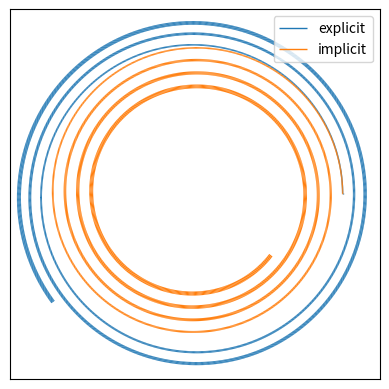
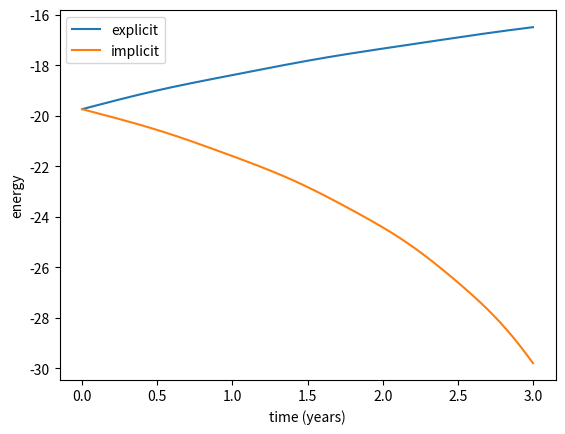

Here is the Python script that generated these plots, in order: (Note: this script raises an exception after producing the figures.)
import numpy as np
from numpy import pi as π

q_0 = np.array([1.0, 0.0])
p_0 = np.array([0.0, 2 * π])

final_time = 3.0
num_steps = 3000
dt = final_time / num_steps

def gravitational_force(q):
    return -4 * π ** 2 * q / np.sqrt(np.dot(q, q)) ** 3

def explicit_euler(q, p, dt, num_steps, force):
    qs = np.zeros((num_steps + 1,) + q.shape)
    ps = np.zeros((num_steps + 1,) + p.shape)

    qs[0] = q
    ps[0] = p

    for t in range(num_steps):
        qs[t + 1] = qs[t] + dt * ps[t]
        ps[t + 1] = ps[t] + dt * force(qs[t])
        
    return qs, ps

I = np.eye(2)

def gravitational_force_jacobian(q):
    Q = np.sqrt(np.dot(q, q))
    return -4 * π ** 2 / Q ** 3 * (I - 3 * np.outer(q, q) / Q ** 2)

from scipy.optimize import root

def implicit_euler(q, p, dt, num_steps, force, force_jacobian):
    qs = np.zeros((num_steps + 1,) + q.shape)
    ps = np.zeros((num_steps + 1,) + p.shape)

    qs[0] = q
    ps[0] = p

    def f(q, q_t, p_t):
        return q - q_t - dt * (p_t + dt * force(q))
    
    def J(q, q_t, p_t):
        return I - dt ** 2 * force_jacobian(q)
    
    for t in range(num_steps):
        result = root(f, qs[t, :], jac=J, args=(qs[t], ps[t]))
        qs[t + 1] = result.x
        ps[t + 1] = ps[t] + dt * force(qs[t + 1])
        
    return qs, ps

q_ex, p_ex = explicit_euler(
    q_0, p_0, dt, num_steps, gravitational_force
)

q_im, p_im = implicit_euler(
    q_0, p_0, dt, num_steps, gravitational_force, gravitational_force_jacobian
)

import matplotlib.pyplot as plt
from matplotlib.collections import LineCollection

def plot_trajectory(q, start_width=1.0, end_width=3.0, **kwargs):
    points = q.reshape(-1, 1, 2)
    segments = np.concatenate([points[:-1], points[1:]], axis=1)
    widths = np.linspace(start_width, end_width, len(points))
    return LineCollection(segments, linewidths=widths, **kwargs)

fig, ax = plt.subplots()
ax.set_aspect("equal")
ax.set_xlim((-1.25, +1.25))
ax.set_ylim((-1.25, +1.25))
ax.get_xaxis().set_visible(False)
ax.get_yaxis().set_visible(False)
ax.add_collection(plot_trajectory(q_ex, color="tab:blue", label="explicit"))
ax.add_collection(plot_trajectory(q_im, color="tab:orange", label="implicit"))
ax.legend(loc="upper right");

def energies(qs, ps):
    kinetic = 0.5 * np.sum(ps ** 2, axis=1)
    potential = -4 * π ** 2 / np.sqrt(np.sum(qs ** 2, axis=1))
    return kinetic + potential

fig, ax = plt.subplots()
ts = np.linspace(0.0, final_time, num_steps + 1)
ax.plot(ts, energies(q_ex, p_ex), label="explicit")
ax.plot(ts, energies(q_im, p_im), label="implicit")
ax.set_xlabel("time (years)")
ax.set_ylabel("energy")
ax.legend();

from tqdm.notebook import trange
def semi_explicit_euler(q, p, dt, num_steps, force, progressbar=False):
    qs = np.zeros((num_steps + 1,) + q.shape)
    ps = np.zeros((num_steps + 1,) + p.shape)

    qs[0] = q
    ps[0] = p

    iterator = trange(num_steps) if progressbar else range(num_steps)
    for t in iterator:
        qs[t + 1] = qs[t] + dt * ps[t]
        ps[t + 1] = ps[t] + dt * force(qs[t + 1])
        
    return qs, ps

q_se, p_se = semi_explicit_euler(
    q_0, p_0, dt, num_steps, gravitational_force
)

fig, ax = plt.subplots()
ax.set_aspect("equal")
ax.set_xlim((-1.5, +1.5))
ax.set_ylim((-1.5, +1.5))
ax.get_xaxis().set_visible(False)
ax.get_yaxis().set_visible(False)
ax.add_collection(plot_trajectory(q_ex, color="tab:blue", label="explicit"))
ax.add_collection(plot_trajectory(q_im, color="tab:orange", label="implicit"))
ax.add_collection(plot_trajectory(q_se, color="tab:green", label="symplectic"))
ax.legend(loc="upper right");

fig, ax = plt.subplots()
Hs = energies(q_se, p_se)
ax.plot(ts, Hs - Hs[0], label="semi-explicit")
ax.set_xlabel("time (years)")
ax.set_ylabel("energy drift");

final_time = 3e2
num_steps = int(3e4)
dt = final_time / num_steps

q_0 = np.array([1.0, 0.0])
p_0 = np.array([0.0, 2 * π])
q_se, p_se = semi_explicit_euler(q_0, p_0, dt, num_steps, gravitational_force)

ϵ = 0.1
q_0 = np.array([1.0 + ϵ, 0.0])
p_0 = np.array([0.0, 2 * π])
q_el, p_el = semi_explicit_euler(q_0, p_0, dt, num_steps, gravitational_force)

fig, ax = plt.subplots()
ax.set_aspect("equal")
ax.set_xlim((-1.5, +1.5))
ax.set_ylim((-1.5, +1.5))
ax.get_xaxis().set_visible(False)
ax.get_yaxis().set_visible(False)
ax.add_collection(plot_trajectory(q_se, color="tab:blue", label="circular"))
ax.add_collection(plot_trajectory(q_el, color="tab:orange", label="elliptical"))
ax.legend(loc="lower right");

ϵ = 1.0
R = 1.0

def lennard_jones_potential(q):
    U = 0.0
    n = len(q)
    for i in range(n):
        for j in range(i + 1, n):
            z = q[i] - q[j]
            ρ = np.sqrt(np.dot(z, z)) / R
            U += ϵ / ρ ** 6 * (1 / ρ ** 6 - 2)

    return U

def lennard_jones_force(q):
    fs = np.zeros_like(q)
    n = len(q)
    for i in range(n):
        for j in range(i + 1, n):
            z = q[i] - q[j]
            ρ = np.sqrt(np.dot(z, z)) / R
            f = -12 * ϵ / R ** 2 / ρ ** 8 * (1 - 1 / ρ ** 6) * z
            fs[i] += f
            fs[j] -= f

    return fs

num_rows, num_cols = 10, 10
num_particles = num_rows * num_cols

q = np.zeros((num_particles, 2))
for i in range(num_rows):
    for j in range(num_cols):
        q[num_cols * i + j] = (R * i, R * j)
        
p = np.zeros((num_particles, 2))

dt = 1e-2
num_steps = 2000

qs, ps = semi_explicit_euler(
    q, p, dt, num_steps, force=lennard_jones_force, progressbar=True
)

%%capture
from matplotlib.animation import FuncAnimation

fig, ax = plt.subplots()
ax.get_xaxis().set_visible(False)
ax.get_yaxis().set_visible(False)
ax.set_xlim((qs[:, :, 0].min(), qs[:, :, 0].max()))
ax.set_ylim((qs[:, :, 1].min(), qs[:, :, 1].max()))
ax.set_aspect("equal")
points = ax.scatter(qs[0, :, 0], qs[0, :, 1], animated=True)

def update(timestep):
    points.set_offsets(qs[timestep, :, :])

num_steps = len(qs)
fps = 60
animation = FuncAnimation(fig, update, num_steps, interval=1e3 / fps)

from IPython.display import HTML
HTML(animation.to_html5_video())

ts = np.linspace(0, num_steps * dt, num_steps)
Us = np.array([lennard_jones_potential(q) for q in qs]) / num_particles

fig, ax = plt.subplots()
ax.set_xlabel("time")
ax.set_ylabel("potential energy")
ax.plot(ts, Us);

Ks = 0.5 * np.sum(ps ** 2, axis=(1, 2)) / num_particles
Hs = Us + Ks

fig, ax = plt.subplots()
ax.set_xlabel("time")
ax.set_ylabel("energy")
ax.plot(ts, Us, label="potential")
ax.plot(ts, Hs, label="total")
ax.legend();